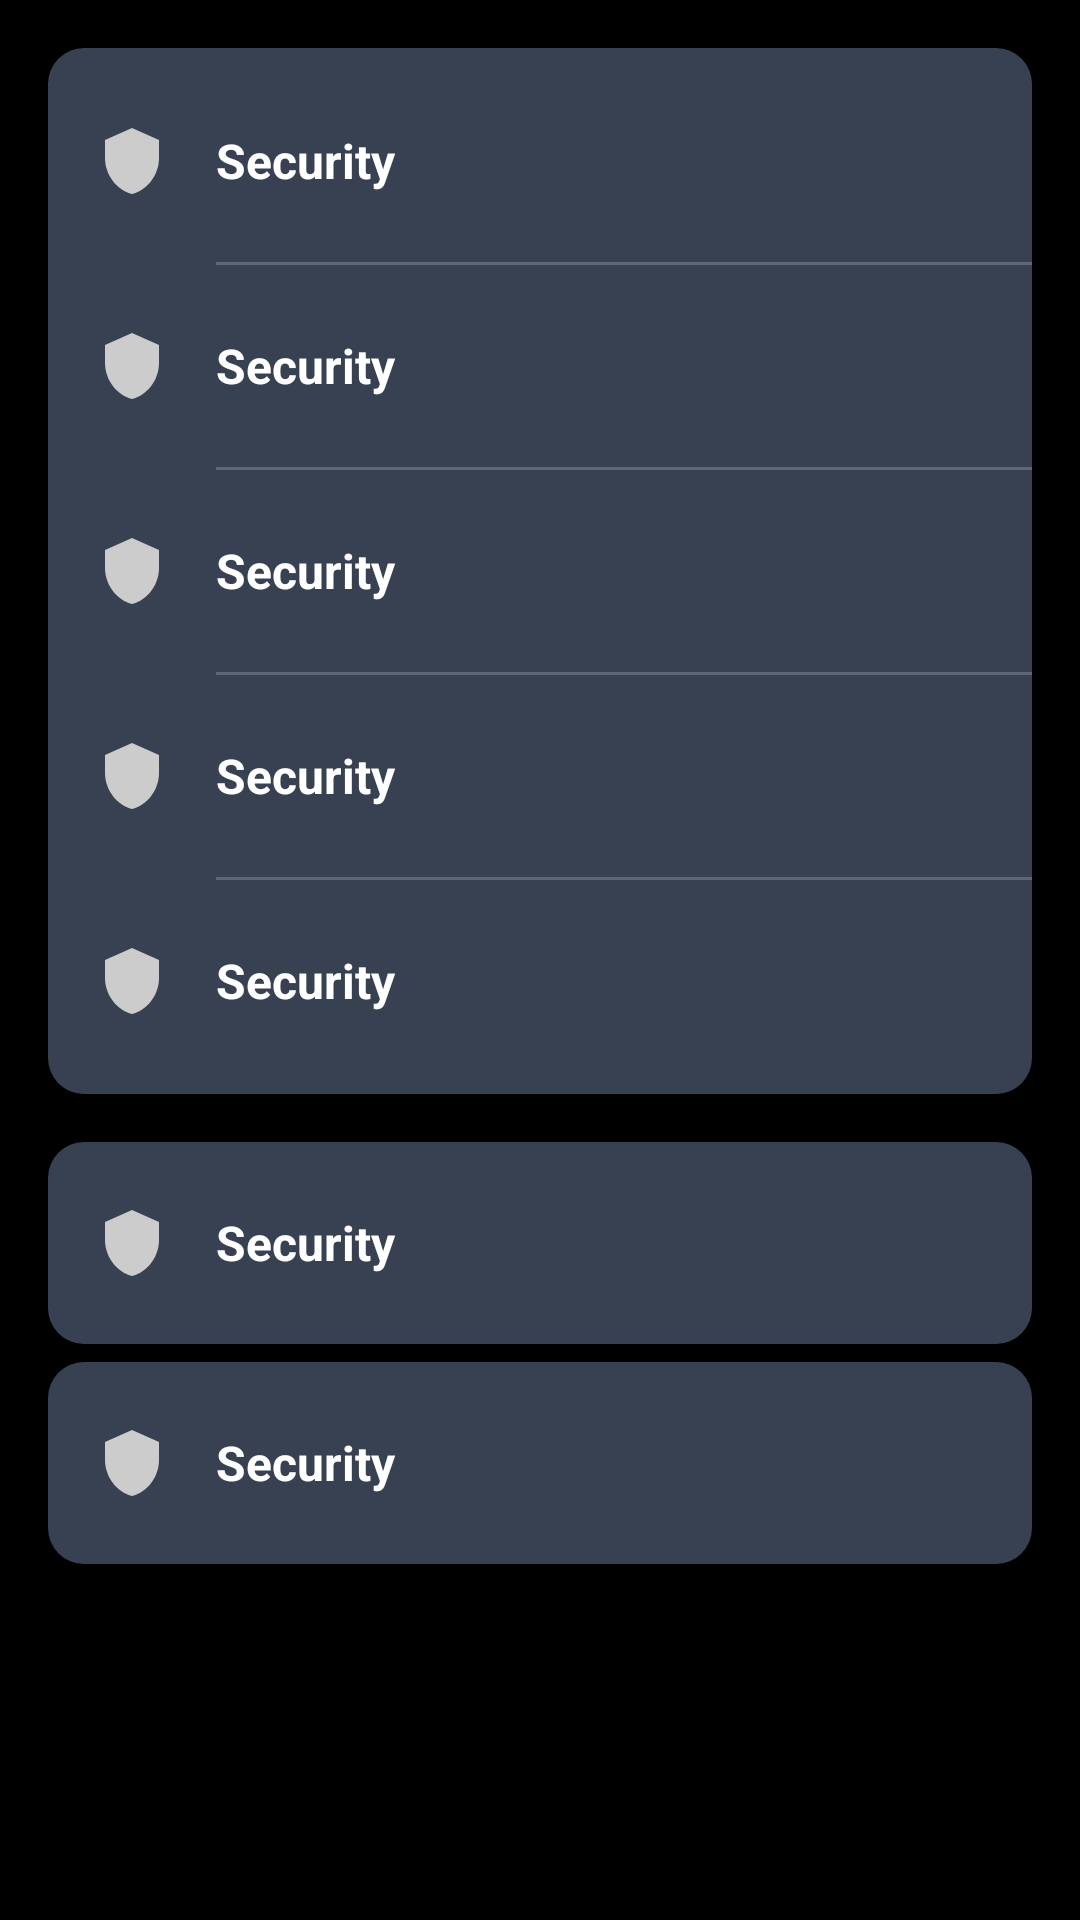

Here is an Android app screen rendered from its layout file. Give the layout XML and the strings, colors and styles it references.
<!-- AndroidManifest.xml: application theme Theme.AllIsOK -->
<!-- res/layout/fragment_settings.xml -->
<?xml version="1.0" encoding="utf-8"?>
<ScrollView xmlns:android="http://schemas.android.com/apk/res/android"
    android:id="@+id/settingsScroll"
    android:layout_width="match_parent"
    android:layout_height="match_parent"
    android:background="#000000"
    android:clipToPadding="false"
    android:fillViewport="true">

    <LinearLayout
        android:id="@+id/settingsList"
        android:layout_width="match_parent"
        android:layout_height="wrap_content"
        android:orientation="vertical"
        android:paddingTop="16dp"
        android:paddingBottom="16dp">

        <LinearLayout
            android:id="@+id/settingsMainCard"
            android:layout_width="match_parent"
            android:layout_height="wrap_content"
            android:layout_marginStart="16dp"
            android:layout_marginEnd="16dp"
            android:background="@drawable/bg_recent_taken_card"
            android:orientation="vertical"
            android:paddingTop="4dp"
            android:paddingBottom="4dp">

            <include
                android:id="@+id/rowSecurity"
                layout="@layout/item_settings_row" />

            <View
                android:layout_width="match_parent"
                android:layout_height="1dp"
                android:layout_marginStart="56dp"
                android:background="#33FFFFFF" />

            <include
                android:id="@+id/rowLanguage"
                layout="@layout/item_settings_row" />

            <View
                android:layout_width="match_parent"
                android:layout_height="1dp"
                android:layout_marginStart="56dp"
                android:background="#33FFFFFF" />

            <include
                android:id="@+id/rowDateFormat"
                layout="@layout/item_settings_row" />

            <View
                android:layout_width="match_parent"
                android:layout_height="1dp"
                android:layout_marginStart="56dp"
                android:background="#33FFFFFF" />

            <include
                android:id="@+id/rowBackup"
                layout="@layout/item_settings_row" />

            <View
                android:layout_width="match_parent"
                android:layout_height="1dp"
                android:layout_marginStart="56dp"
                android:background="#33FFFFFF" />

            <include
                android:id="@+id/rowHistory"
                layout="@layout/item_settings_row" />

        </LinearLayout>

        <LinearLayout
            android:layout_width="match_parent"
            android:layout_height="wrap_content"
            android:layout_marginStart="16dp"
            android:layout_marginTop="16dp"
            android:layout_marginEnd="16dp"
            android:background="@drawable/bg_recent_taken_card"
            android:orientation="vertical">

            <include
                android:id="@+id/rowMoreApps"
                layout="@layout/item_settings_row" />

        </LinearLayout>

        <LinearLayout
            android:layout_width="match_parent"
            android:layout_height="wrap_content"
            android:layout_marginStart="16dp"
            android:layout_marginTop="6dp"
            android:layout_marginEnd="16dp"
            android:background="@drawable/bg_recent_taken_card"
            android:orientation="vertical">

            <include
                android:id="@+id/rowAdmin"
                layout="@layout/item_settings_row" />

        </LinearLayout>

    </LinearLayout>

</ScrollView>
<!-- res/layout/item_settings_row.xml (included above) -->
<?xml version="1.0" encoding="utf-8"?>
<LinearLayout xmlns:android="http://schemas.android.com/apk/res/android"
    xmlns:app="http://schemas.android.com/apk/res-auto"
    xmlns:tools="http://schemas.android.com/tools"
    android:layout_width="match_parent"
    android:layout_height="wrap_content"
    android:background="?attr/selectableItemBackground"
    android:clickable="true"
    android:focusable="true"
    android:gravity="center_vertical"
    android:minHeight="48dp"
    android:orientation="horizontal"
    android:paddingStart="16dp"
    android:paddingTop="21.6dp"
    android:paddingEnd="16dp"
    android:paddingBottom="21.6dp">

    <ImageView
        android:id="@+id/iconSettingsRow"
        android:layout_width="24dp"
        android:layout_height="24dp"
        android:contentDescription="@null"
        android:importantForAccessibility="no"
        app:tint="#CCCCCC"
        tools:src="@drawable/ic_settings_security" />

    <TextView
        android:id="@+id/textSettingsRowTitle"
        android:layout_width="0dp"
        android:layout_height="wrap_content"
        android:layout_marginStart="16dp"
        android:layout_weight="1"
        android:textColor="#FFFFFF"
        android:textSize="16sp"
        android:textStyle="bold"
        tools:text="Security" />

    <ImageView
        android:id="@+id/iconSettingsRowChevron"
        android:layout_width="24dp"
        android:layout_height="24dp"
        android:contentDescription="@null"
        android:importantForAccessibility="no"
        android:src="@drawable/ic_chevron_right"
        app:tint="#CCCCCC" />

</LinearLayout>
<!-- resources referenced by this layout -->
<resources>
  <!-- drawable bg_recent_taken_card (drawable) -->
  <?xml version="1.0" encoding="utf-8"?>
  <shape xmlns:android="http://schemas.android.com/apk/res/android"
      android:shape="rectangle">
  
      <solid android:color="@color/expirely_primary" />
  
      <corners android:radius="12dp" />
  
  </shape>
  <!-- drawable ic_settings_security (drawable) -->
  <?xml version="1.0" encoding="utf-8"?>
  <vector xmlns:android="http://schemas.android.com/apk/res/android"
      android:width="24dp"
      android:height="24dp"
      android:viewportWidth="24"
      android:viewportHeight="24">
  
      <path
          android:fillColor="#FFFFFF"
          android:pathData="M12,1L3,5v6c0,5.55 3.84,10.74 9,12 5.16,-1.26 9,-6.45 9,-12V5l-9,-4z" />
  
      <path
          android:fillColor="#FFFFFF"
          android:pathData="M10.5,13.5L8.95,11.95 7.54,13.36 10.5,16.32 16.95,9.87 15.54,8.46 10.5,13.5z" />
  
  </vector>
  <style name="Theme.AllIsOK" parent="Base.Theme.AllIsOK">
          <item name="colorPrimary">@color/expirely_primary</item>
          <item name="colorOnPrimary">@color/expirely_onPrimary</item>
          <item name="android:statusBarColor">@color/expirely_primary</item>
          <item name="popupMenuStyle">@style/Widget.AllIsOK.PopupMenu</item>
          <item name="actionOverflowMenuStyle">@style/Widget.AllIsOK.PopupMenu</item>
          <item name="android:textColorPrimary">#111111</item>
          <item name="android:textColorSecondary">#333333</item>
      </style>
  <color name="expirely_primary">#374151</color>
  <style name="Base.Theme.AllIsOK" parent="Theme.Material3.DayNight.NoActionBar">
      </style>
  <color name="expirely_onPrimary">#FFFFFF</color>
  <style name="Widget.AllIsOK.PopupMenu" parent="Widget.Material3.PopupMenu">
          <item name="android:popupBackground">@drawable/bg_rounded_popup</item>
          <item name="android:popupElevation">12dp</item>
          <item name="android:textColor">#111111</item>
          <item name="android:itemTextAppearance">@style/AllIsOK.PopupMenuItemText</item>
      </style>
  <!-- drawable bg_rounded_popup (drawable) -->
  <?xml version="1.0" encoding="utf-8"?>
  <shape xmlns:android="http://schemas.android.com/apk/res/android"
      android:shape="rectangle">
      <solid android:color="#FFFFFF" />
      <corners android:radius="18dp" />
      <stroke
          android:width="1dp"
          android:color="#1A000000" />
      <padding
          android:left="8dp"
          android:top="8dp"
          android:right="8dp"
          android:bottom="8dp" />
  </shape>
  <style name="AllIsOK.PopupMenuItemText" parent="@android:style/TextAppearance.Material.Menu">
          <item name="android:textColor">#111111</item>
          <item name="android:textStyle">bold</item>
      </style>
</resources>
